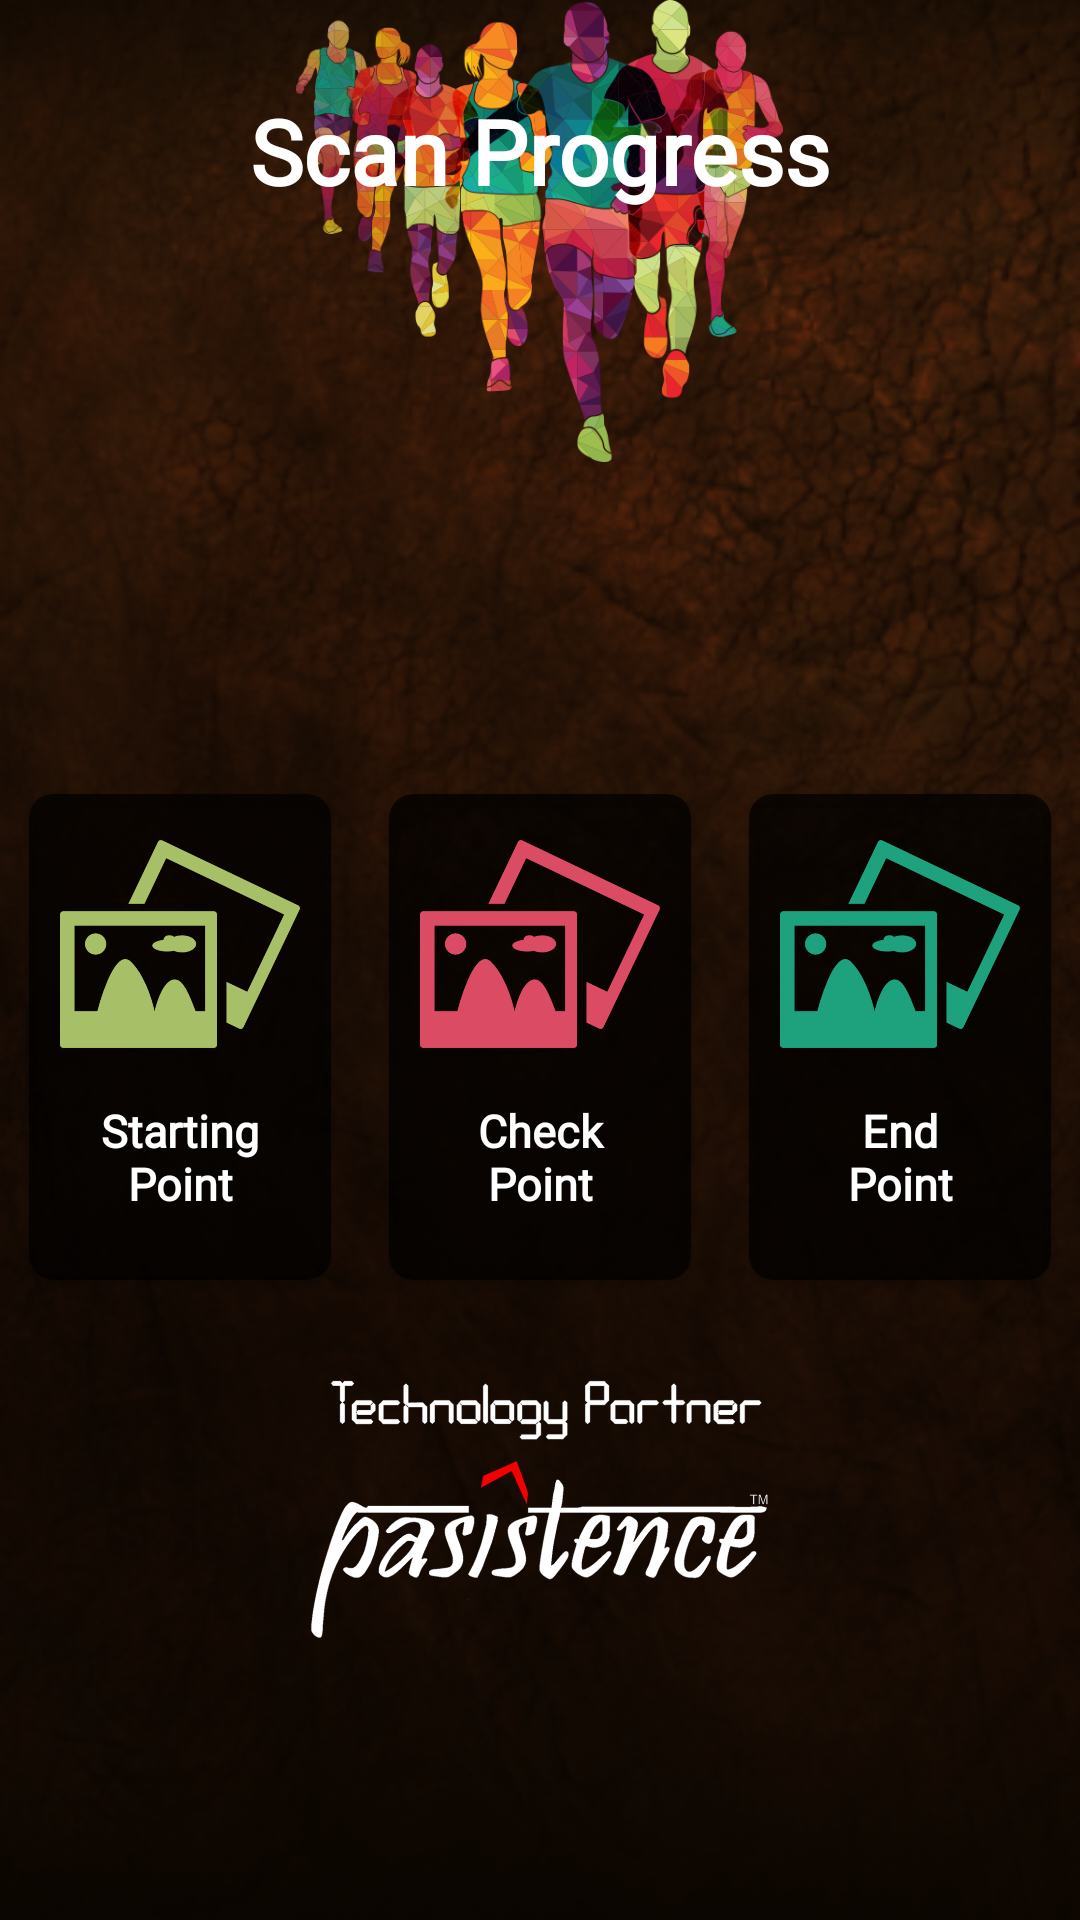

The Android layout XML behind this screen, and the referenced resources:
<!-- AndroidManifest.xml: application theme AppTheme -->
<!-- res/layout/activity_scan_runner.xml -->
<?xml version="1.0" encoding="utf-8"?>
<RelativeLayout
    xmlns:android="http://schemas.android.com/apk/res/android"
    xmlns:app="http://schemas.android.com/apk/res-auto"
    xmlns:tools="http://schemas.android.com/tools"
    android:layout_width="match_parent"
    android:layout_height="match_parent"
    android:background="@drawable/ic_demo_back_1"
    tools:context=".ScanRunnerActivity">

    <ImageView
        android:id="@+id/img_runner"
        android:layout_width="317dp"
        android:layout_height="154dp"
        android:layout_centerHorizontal="true"
        android:src="@drawable/runner" />

    <TextView
        android:layout_width="match_parent"
        android:layout_height="wrap_content"
        android:layout_margin="30dp"
        android:fontFamily="@font/budmo"
        android:text="Scan Progress"
        android:textAlignment="center"
        android:textColor="@android:color/white"
        android:textSize="30sp"
        android:textStyle="bold" />

    <LinearLayout
        android:layout_below="@id/img_runner"
        android:layout_width="match_parent"
        android:layout_height="wrap_content"
        android:layout_marginTop="100dp"
        android:orientation="horizontal">

        <android.support.v7.widget.CardView
            android:id="@+id/card_StartPoint"
            android:layout_width="match_parent"
            android:layout_height="wrap_content"
            android:layout_margin="5dp"
            android:layout_weight="1"
            android:backgroundTint="#B3000000"
            android:elevation="8dp"
            app:cardCornerRadius="8dp"
            app:cardUseCompatPadding="true">

            <LinearLayout
                android:layout_width="match_parent"
                android:layout_height="wrap_content"
                android:layout_margin="10dp"
                android:orientation="vertical">

                <ImageView
                    android:layout_width="80dp"
                    android:layout_height="80dp"
                    android:layout_gravity="center"
                    android:src="@drawable/ic_gallery"
                    android:tint="@color/green" />

                <TextView
                    android:layout_width="match_parent"
                    android:layout_height="wrap_content"
                    android:padding="12dp"
                    android:text="Starting Point"
                    android:fontFamily="@font/calibrib"
                    android:textAlignment="center"
                    android:textColor="@color/white"
                    android:textSize="15sp"
                    android:textStyle="bold" />
            </LinearLayout>
        </android.support.v7.widget.CardView>

        <android.support.v7.widget.CardView
            android:id="@+id/card_CheckPoint"
            android:layout_width="match_parent"
            android:layout_height="wrap_content"
            android:layout_margin="5dp"
            android:layout_weight="1"
            android:backgroundTint="#B3000000"
            android:elevation="8dp"
            app:cardCornerRadius="8dp"
            app:cardUseCompatPadding="true">

            <LinearLayout
                android:layout_width="match_parent"
                android:layout_height="wrap_content"
                android:layout_margin="10dp"
                android:orientation="vertical">

                <ImageView
                    android:layout_width="80dp"
                    android:layout_height="80dp"
                    android:layout_gravity="center"
                    android:src="@drawable/ic_gallery"
                    android:tint="@color/pink" />

                <TextView
                    android:layout_width="match_parent"
                    android:layout_height="wrap_content"
                    android:fontFamily="@font/calibrib"
                    android:padding="12dp"
                    android:text="Check Point"
                    android:textAlignment="center"
                    android:textColor="@color/white"
                    android:textSize="15sp"
                    android:textStyle="bold" />
            </LinearLayout>
        </android.support.v7.widget.CardView>
        <android.support.v7.widget.CardView
            android:id="@+id/card_EndPoint"
            android:layout_width="match_parent"
            android:layout_height="wrap_content"
            android:layout_margin="5dp"
            android:layout_weight="1"
            android:backgroundTint="#B3000000"
            android:elevation="8dp"
            app:cardCornerRadius="8dp"
            app:cardUseCompatPadding="true">

            <LinearLayout
                android:layout_width="match_parent"
                android:layout_height="wrap_content"
                android:layout_margin="10dp"
                android:orientation="vertical">

                <ImageView
                    android:layout_width="80dp"
                    android:layout_height="80dp"
                    android:layout_gravity="center"
                    android:src="@drawable/ic_gallery"
                    android:tint="@color/orange" />

                <TextView
                    android:layout_width="match_parent"
                    android:layout_height="wrap_content"
                    android:padding="12dp"
                    android:text="End Point"
                    android:fontFamily="@font/calibrib"
                    android:textAlignment="center"
                    android:textColor="@color/white"
                    android:textSize="15sp"
                    android:textStyle="bold" />
            </LinearLayout>
        </android.support.v7.widget.CardView>
    </LinearLayout>

    <ImageView
        android:layout_width="187dp"
        android:layout_height="89dp"
        android:layout_alignParentBottom="true"
        android:layout_centerHorizontal="true"
        android:layout_gravity="center_horizontal"
        android:layout_marginBottom="94dp"
        android:src="@drawable/technologypartnerlogo" />

</RelativeLayout>
<!-- resources referenced by this layout -->
<resources>
  <color name="green">#A8C068</color>
  <color name="orange">#1EA27E</color>
  <color name="pink">#DC4C64</color>
  <color name="white">#FFFFFF</color>
  <!-- drawable ic_demo_back_1: png bitmap (drawable-xxhdpi, 219683 bytes) -->
  <!-- drawable ic_gallery: png bitmap (drawable, 9171 bytes) -->
  <!-- drawable runner: png bitmap (drawable-xxhdpi, 157970 bytes) -->
  <!-- drawable technologypartnerlogo: png bitmap (drawable-xxhdpi, 113430 bytes) -->
  <style name="AppTheme" parent="Theme.AppCompat.Light.NoActionBar">
          
          <item name="colorPrimary">@color/colorPrimary</item>
          <item name="colorPrimaryDark">@color/colorPrimaryDark</item>
          <item name="colorAccent">@color/colorAccent</item>
      </style>
  <color name="colorPrimary">#F44336</color>
  <color name="colorPrimaryDark">#D32F2F</color>
  <color name="colorAccent">#FFC107</color>
</resources>
